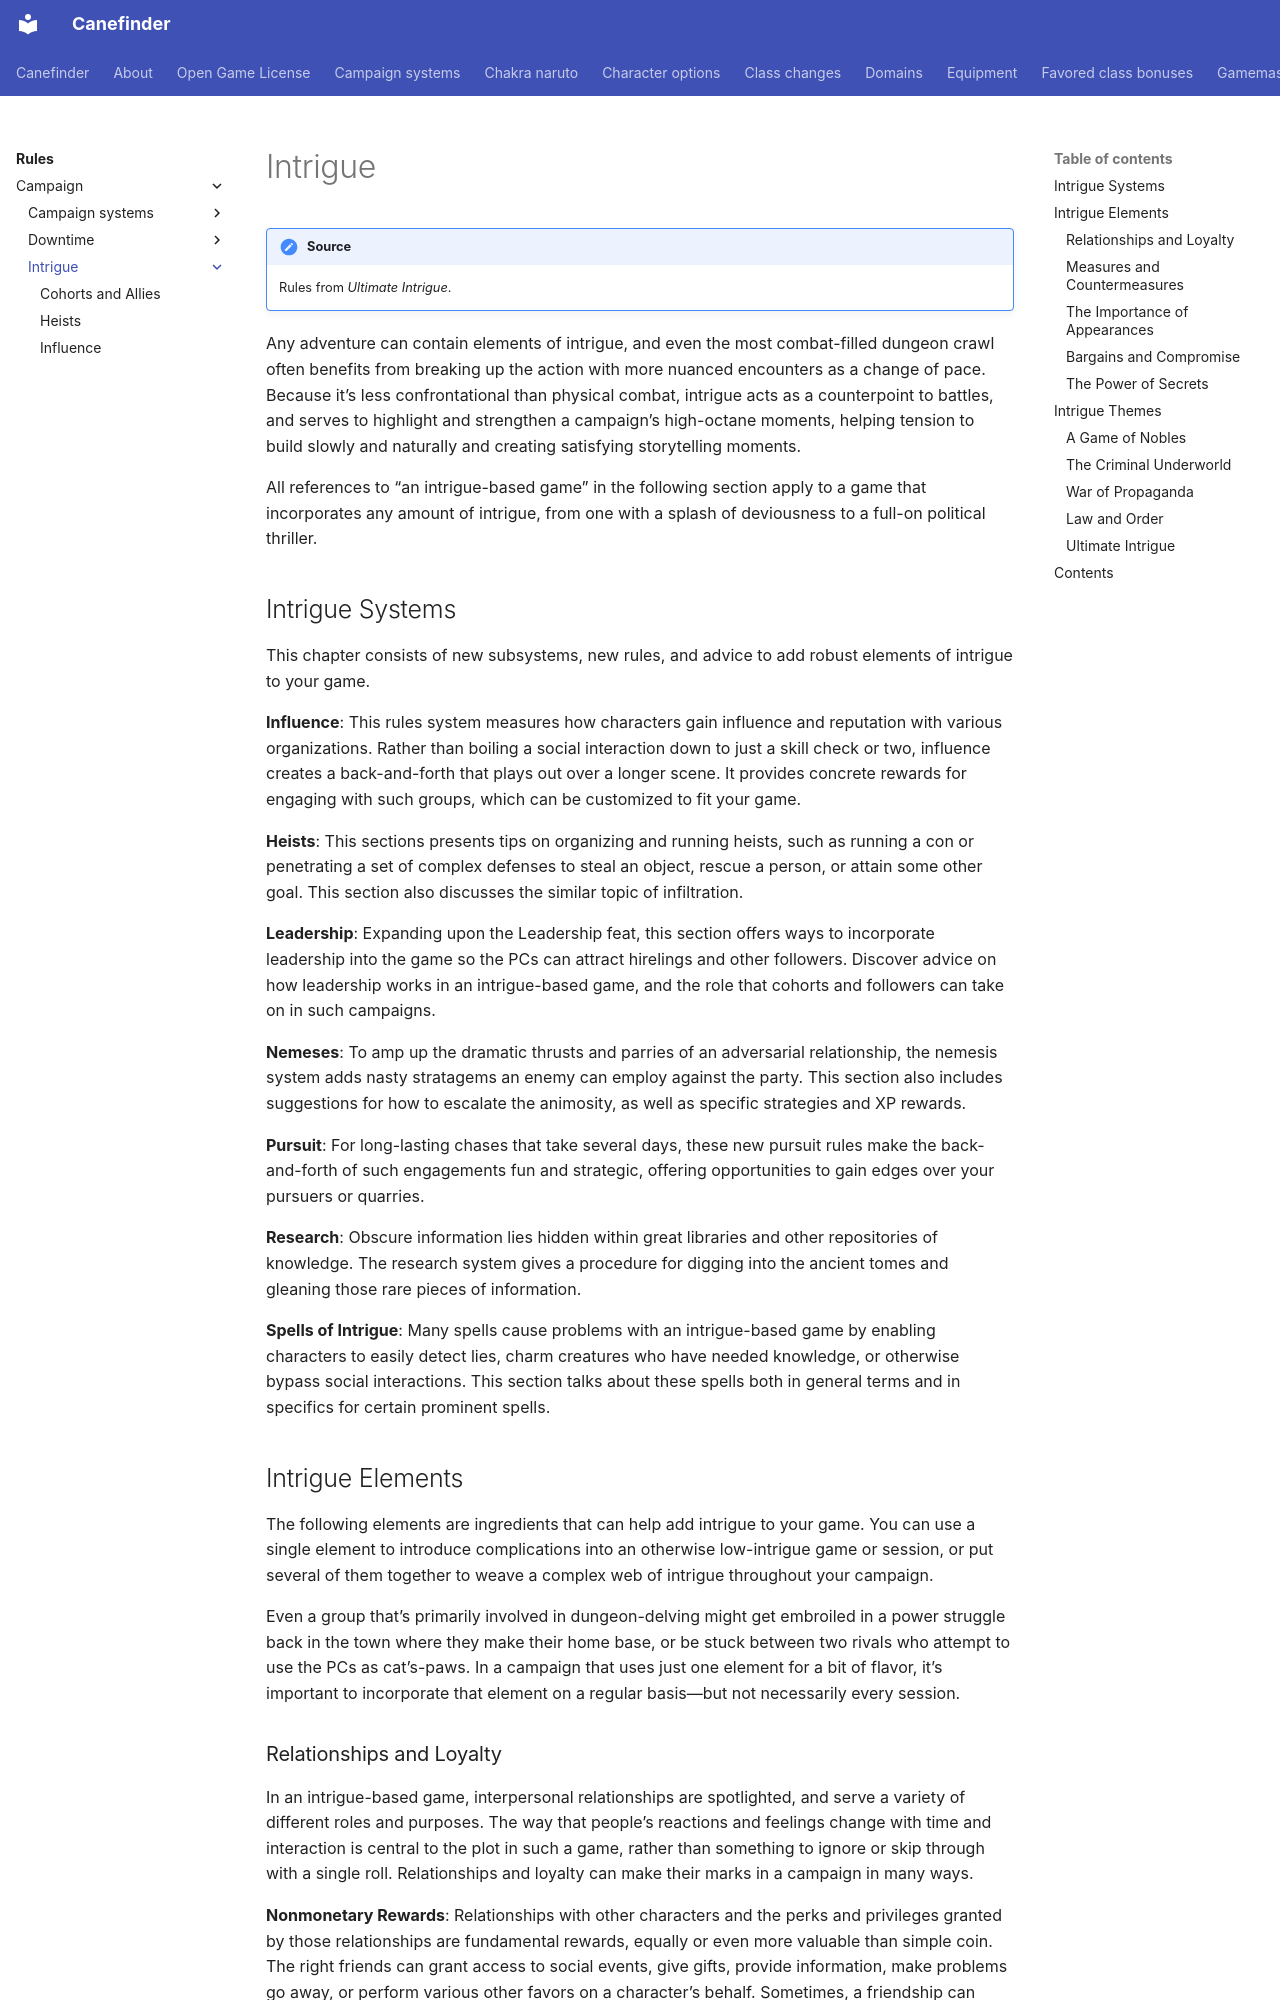

repository: canefinderhouserules/Canefinderhouserules · page: rules/campaign/intrigue/index.html · generator: mkdocs

# Intrigue

!!! note "Source"
    Rules from *Ultimate Intrigue*.

Any adventure can contain elements of intrigue, and even the most combat-filled dungeon crawl often benefits from breaking up the action with more nuanced encounters as a change of pace. Because it’s less confrontational than physical combat, intrigue acts as a counterpoint to battles, and serves to highlight and strengthen a campaign’s high-octane moments, helping tension to build slowly and naturally and creating satisfying storytelling moments.

All references to “an intrigue-based game” in the following section apply to a game that incorporates any amount of intrigue, from one with a splash of deviousness to a full-on political thriller.

## Intrigue Systems

This chapter consists of new subsystems, new rules, and advice to add robust elements of intrigue to your game.

**Influence**: This rules system measures how characters gain influence and reputation with various organizations. Rather than boiling a social interaction down to just a skill check or two, influence creates a back-and-forth that plays out over a longer scene. It provides concrete rewards for engaging with such groups, which can be customized to fit your game.

**Heists**: This sections presents tips on organizing and running heists, such as running a con or penetrating a set of complex defenses to steal an object, rescue a person, or attain some other goal. This section also discusses the similar topic of infiltration.

**Leadership**: Expanding upon the Leadership feat, this section offers ways to incorporate leadership into the game so the PCs can attract hirelings and other followers. Discover advice on how leadership works in an intrigue-based game, and the role that cohorts and followers can take on in such campaigns.

**Nemeses**: To amp up the dramatic thrusts and parries of an adversarial relationship, the nemesis system adds nasty stratagems an enemy can employ against the party. This section also includes suggestions for how to escalate the animosity, as well as specific strategies and XP rewards.

**Pursuit**: For long-lasting chases that take several days, these new pursuit rules make the back-and-forth of such engagements fun and strategic, offering opportunities to gain edges over your pursuers or quarries.

**Research**: Obscure information lies hidden within great libraries and other repositories of knowledge. The research system gives a procedure for digging into the ancient tomes and gleaning those rare pieces of information.

**Spells of Intrigue**: Many spells cause problems with an intrigue-based game by enabling characters to easily detect lies, charm creatures who have needed knowledge, or otherwise bypass social interactions. This section talks about these spells both in general terms and in specifics for certain prominent spells.

## Intrigue Elements

The following elements are ingredients that can help add intrigue to your game. You can use a single element to introduce complications into an otherwise low-intrigue game or session, or put several of them together to weave a complex web of intrigue throughout your campaign.

Even a group that’s primarily involved in dungeon-delving might get embroiled in a power struggle back in the town where they make their home base, or be stuck between two rivals who attempt to use the PCs as cat’s-paws. In a campaign that uses just one element for a bit of flavor, it’s important to incorporate that element on a regular basis—but not necessarily every session.
